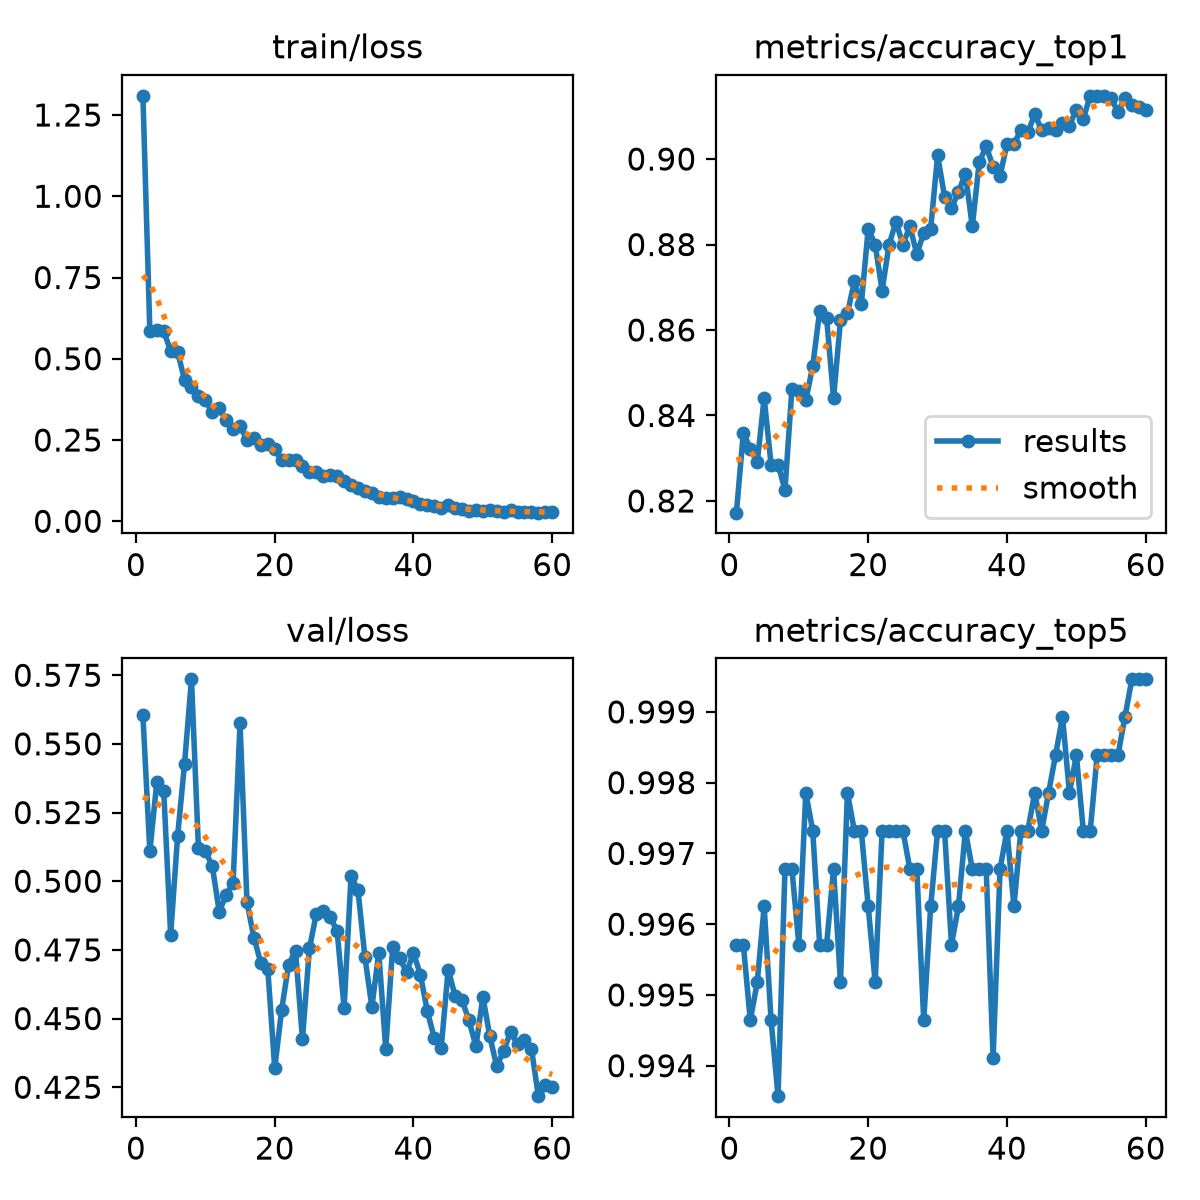

The file beside this chart, header and first rows:
epoch, time, train/loss, metrics/accuracy_top1, metrics/accuracy_top5, val/loss, lr/pg0, lr/pg1, lr/pg2
1, 41.89, 1.309, 0.8173, 0.9957, 0.5604, 0.0002756, 0.0002756, 0.0002756
2, 52.45, 0.5842, 0.836, 0.9957, 0.5108, 0.0005529, 0.0005529, 0.0005529
3, 61.4, 0.5888, 0.8323, 0.9946, 0.536, 0.0008287, 0.0008287, 0.0008287
4, 70.19, 0.5844, 0.829, 0.9952, 0.533, 0.0008279, 0.0008279, 0.0008279
5, 79.2, 0.5239, 0.844, 0.9962, 0.4805, 0.000824, 0.000824, 0.000824
6, 87.84, 0.522, 0.8285, 0.9946, 0.5164, 0.000819, 0.000819, 0.000819
7, 96.61, 0.4343, 0.8285, 0.9936, 0.5428, 0.0008128, 0.0008128, 0.0008128
8, 106.2, 0.4135, 0.8226, 0.9968, 0.5735, 0.0008056, 0.0008056, 0.0008056
9, 115.5, 0.3868, 0.8462, 0.9968, 0.5122, 0.0007974, 0.0007974, 0.0007974
10, 124.4, 0.3723, 0.8457, 0.9957, 0.5109, 0.0007881, 0.0007881, 0.0007881
11, 133.9, 0.3355, 0.8435, 0.9979, 0.5056, 0.0007778, 0.0007778, 0.0007778
12, 146.2, 0.3473, 0.8516, 0.9973, 0.489, 0.0007665, 0.0007665, 0.0007665
13, 158.2, 0.3109, 0.8644, 0.9957, 0.495, 0.0007543, 0.0007543, 0.0007543
14, 169.8, 0.2843, 0.8628, 0.9957, 0.4995, 0.0007411, 0.0007411, 0.0007411
15, 185.1, 0.2933, 0.844, 0.9968, 0.5575, 0.0007271, 0.0007271, 0.0007271
16, 197.6, 0.2497, 0.8623, 0.9952, 0.4923, 0.0007122, 0.0007122, 0.0007122
17, 215.5, 0.2558, 0.8639, 0.9979, 0.4794, 0.0006966, 0.0006966, 0.0006966
18, 227.4, 0.235, 0.8714, 0.9973, 0.4703, 0.0006802, 0.0006802, 0.0006802
19, 240.8, 0.2385, 0.866, 0.9973, 0.468, 0.000663, 0.000663, 0.000663
20, 251.9, 0.221, 0.8837, 0.9962, 0.4319, 0.0006452, 0.0006452, 0.0006452
21, 263.1, 0.1887, 0.88, 0.9952, 0.4532, 0.0006268, 0.0006268, 0.0006268
22, 274.3, 0.1879, 0.8692, 0.9973, 0.4697, 0.0006079, 0.0006079, 0.0006079
23, 288.6, 0.1891, 0.88, 0.9973, 0.4746, 0.0005884, 0.0005884, 0.0005884
24, 305.9, 0.1702, 0.8853, 0.9973, 0.4425, 0.0005684, 0.0005684, 0.0005684
25, 321, 0.1502, 0.88, 0.9973, 0.4756, 0.0005481, 0.0005481, 0.0005481
26, 345.4, 0.1502, 0.8842, 0.9968, 0.4882, 0.0005274, 0.0005274, 0.0005274
27, 374.4, 0.1391, 0.8778, 0.9968, 0.4891, 0.0005064, 0.0005064, 0.0005064
28, 404.1, 0.1422, 0.8826, 0.9946, 0.4869, 0.0004852, 0.0004852, 0.0004852
29, 426.3, 0.1403, 0.8837, 0.9962, 0.4819, 0.0004638, 0.0004638, 0.0004638
30, 455.5, 0.124, 0.9009, 0.9973, 0.4539, 0.0004422, 0.0004422, 0.0004422
31, 467.3, 0.1101, 0.8912, 0.9973, 0.502, 0.0004207, 0.0004207, 0.0004207
32, 480.6, 0.103, 0.8885, 0.9957, 0.4967, 0.0003991, 0.0003991, 0.0003991
33, 495.3, 0.09182, 0.8923, 0.9962, 0.4723, 0.0003776, 0.0003776, 0.0003776
34, 510.1, 0.0864, 0.8966, 0.9973, 0.4543, 0.0003562, 0.0003562, 0.0003562
35, 525.1, 0.07409, 0.8842, 0.9968, 0.474, 0.0003349, 0.0003349, 0.0003349
36, 540.3, 0.07055, 0.8992, 0.9968, 0.4389, 0.0003139, 0.0003139, 0.0003139
37, 553, 0.07048, 0.903, 0.9968, 0.4761, 0.0002932, 0.0002932, 0.0002932
38, 566, 0.07486, 0.8982, 0.9941, 0.4721, 0.0002729, 0.0002729, 0.0002729
39, 579, 0.0675, 0.896, 0.9968, 0.4669, 0.000253, 0.000253, 0.000253
40, 591.8, 0.06205, 0.9035, 0.9973, 0.4738, 0.0002335, 0.0002335, 0.0002335
41, 604.9, 0.05294, 0.9035, 0.9962, 0.466, 0.0002145, 0.0002145, 0.0002145
42, 616.7, 0.04996, 0.9067, 0.9973, 0.4526, 0.0001961, 0.0001961, 0.0001961
43, 629.9, 0.04842, 0.9062, 0.9973, 0.4429, 0.0001783, 0.0001783, 0.0001783
44, 642.6, 0.04073, 0.9105, 0.9979, 0.4395, 0.0001612, 0.0001612, 0.0001612
45, 655.1, 0.04979, 0.9067, 0.9973, 0.4679, 0.0001448, 0.0001448, 0.0001448
46, 667.6, 0.04034, 0.9073, 0.9979, 0.4582, 0.0001291, 0.0001291, 0.0001291
47, 680.3, 0.03638, 0.9067, 0.9984, 0.4567, 0.0001142, 0.0001142, 0.0001142
48, 693.3, 0.03132, 0.9084, 0.9989, 0.4493, 0.0001002, 0.0001002, 0.0001002
49, 705.9, 0.03622, 0.9078, 0.9979, 0.4399, 8.7079e-05, 8.7079e-05, 8.7079e-05
50, 718.7, 0.03255, 0.9116, 0.9984, 0.4579, 7.48518e-05, 7.48518e-05, 7.48518e-05
51, 752.3, 0.03448, 0.9094, 0.9973, 0.4435, 6.35724e-05, 6.35724e-05, 6.35724e-05
52, 764.6, 0.03233, 0.9148, 0.9973, 0.4326, 5.32718e-05, 5.32718e-05, 5.32718e-05
53, 777.2, 0.02947, 0.9148, 0.9984, 0.4382, 4.39782e-05, 4.39782e-05, 4.39782e-05
54, 789.4, 0.03354, 0.9148, 0.9984, 0.4452, 3.57171e-05, 3.57171e-05, 3.57171e-05
55, 802.5, 0.02801, 0.9143, 0.9984, 0.4406, 2.85111e-05, 2.85111e-05, 2.85111e-05
56, 814.8, 0.0295, 0.911, 0.9984, 0.4422, 2.238e-05, 2.238e-05, 2.238e-05
57, 826.9, 0.02935, 0.9143, 0.9989, 0.439, 1.73405e-05, 1.73405e-05, 1.73405e-05
58, 839.6, 0.02651, 0.9126, 0.9995, 0.4218, 1.34065e-05, 1.34065e-05, 1.34065e-05
59, 852.1, 0.02799, 0.9121, 0.9995, 0.4257, 1.05888e-05, 1.05888e-05, 1.05888e-05
60, 865.7, 0.02852, 0.9116, 0.9995, 0.4252, 8.89509e-06, 8.89509e-06, 8.89509e-06
